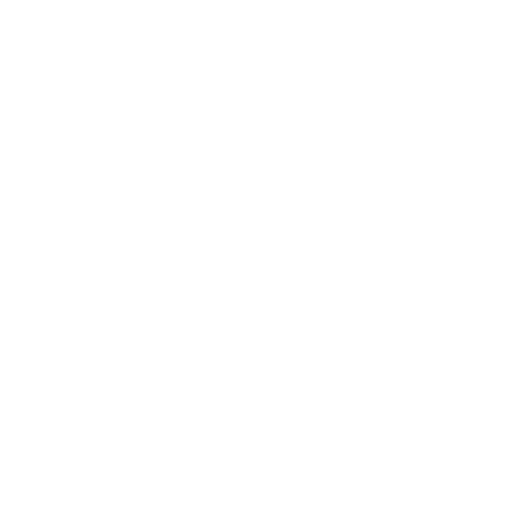
t = 0.00 s
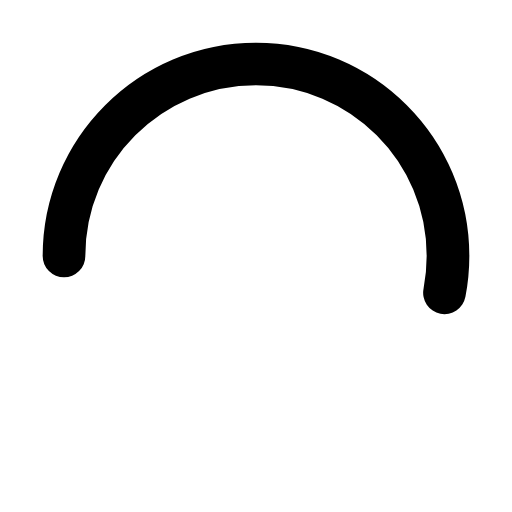
t = 0.30 s
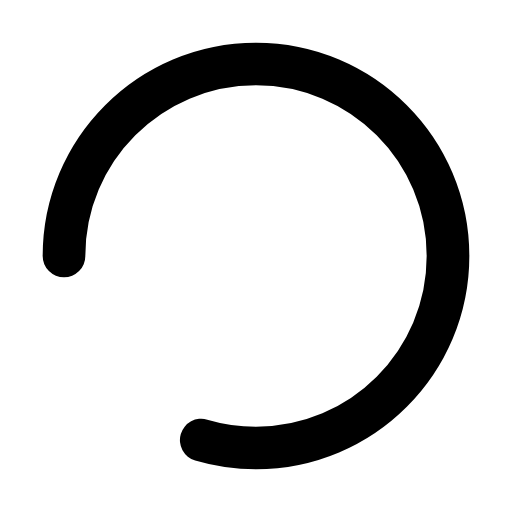
t = 0.45 s
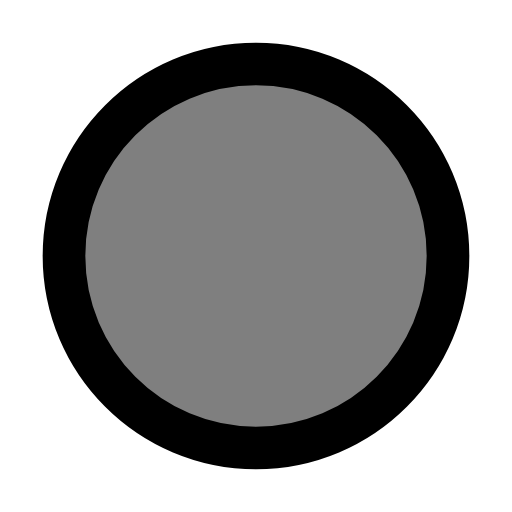
t = 0.80 s
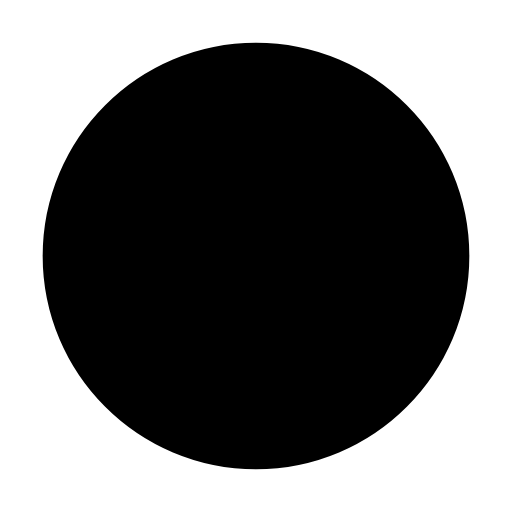
t = 1.00 s
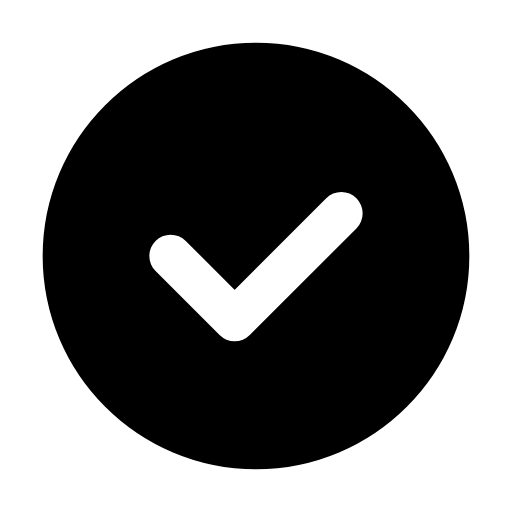
t = 1.30 s

The animated SVG that drew these frames (rendered in a browser with its animation timeline set to each time). Animation: 3 SMIL elements (animate=3); one cycle of 1.30 s.

<svg xmlns="http://www.w3.org/2000/svg" width="24" height="24" viewBox="0 0 24 24"><defs><mask id="SVGCa0448Wh"><g stroke-linecap="round" stroke-linejoin="round" stroke-width="2"><path fill="#fff" fill-opacity="0" stroke="#fff" stroke-dasharray="60" d="M3 12c0 -4.97 4.03 -9 9 -9c4.97 0 9 4.03 9 9c0 4.97 -4.03 9 -9 9c-4.97 0 -9 -4.03 -9 -9Z"><animate fill="freeze" attributeName="stroke-dashoffset" dur="0.6s" values="60;0"/><animate fill="freeze" attributeName="fill-opacity" begin="0.6s" dur="0.4s" to="1"/></path><path fill="none" stroke="#000" stroke-dasharray="14" stroke-dashoffset="14" d="M8 12l3 3l5 -5"><animate fill="freeze" attributeName="stroke-dashoffset" begin="1.1s" dur="0.2s" to="0"/></path></g></mask></defs><path fill="currentColor" d="M0 0h24v24H0z" mask="url(#SVGCa0448Wh)"/></svg>
